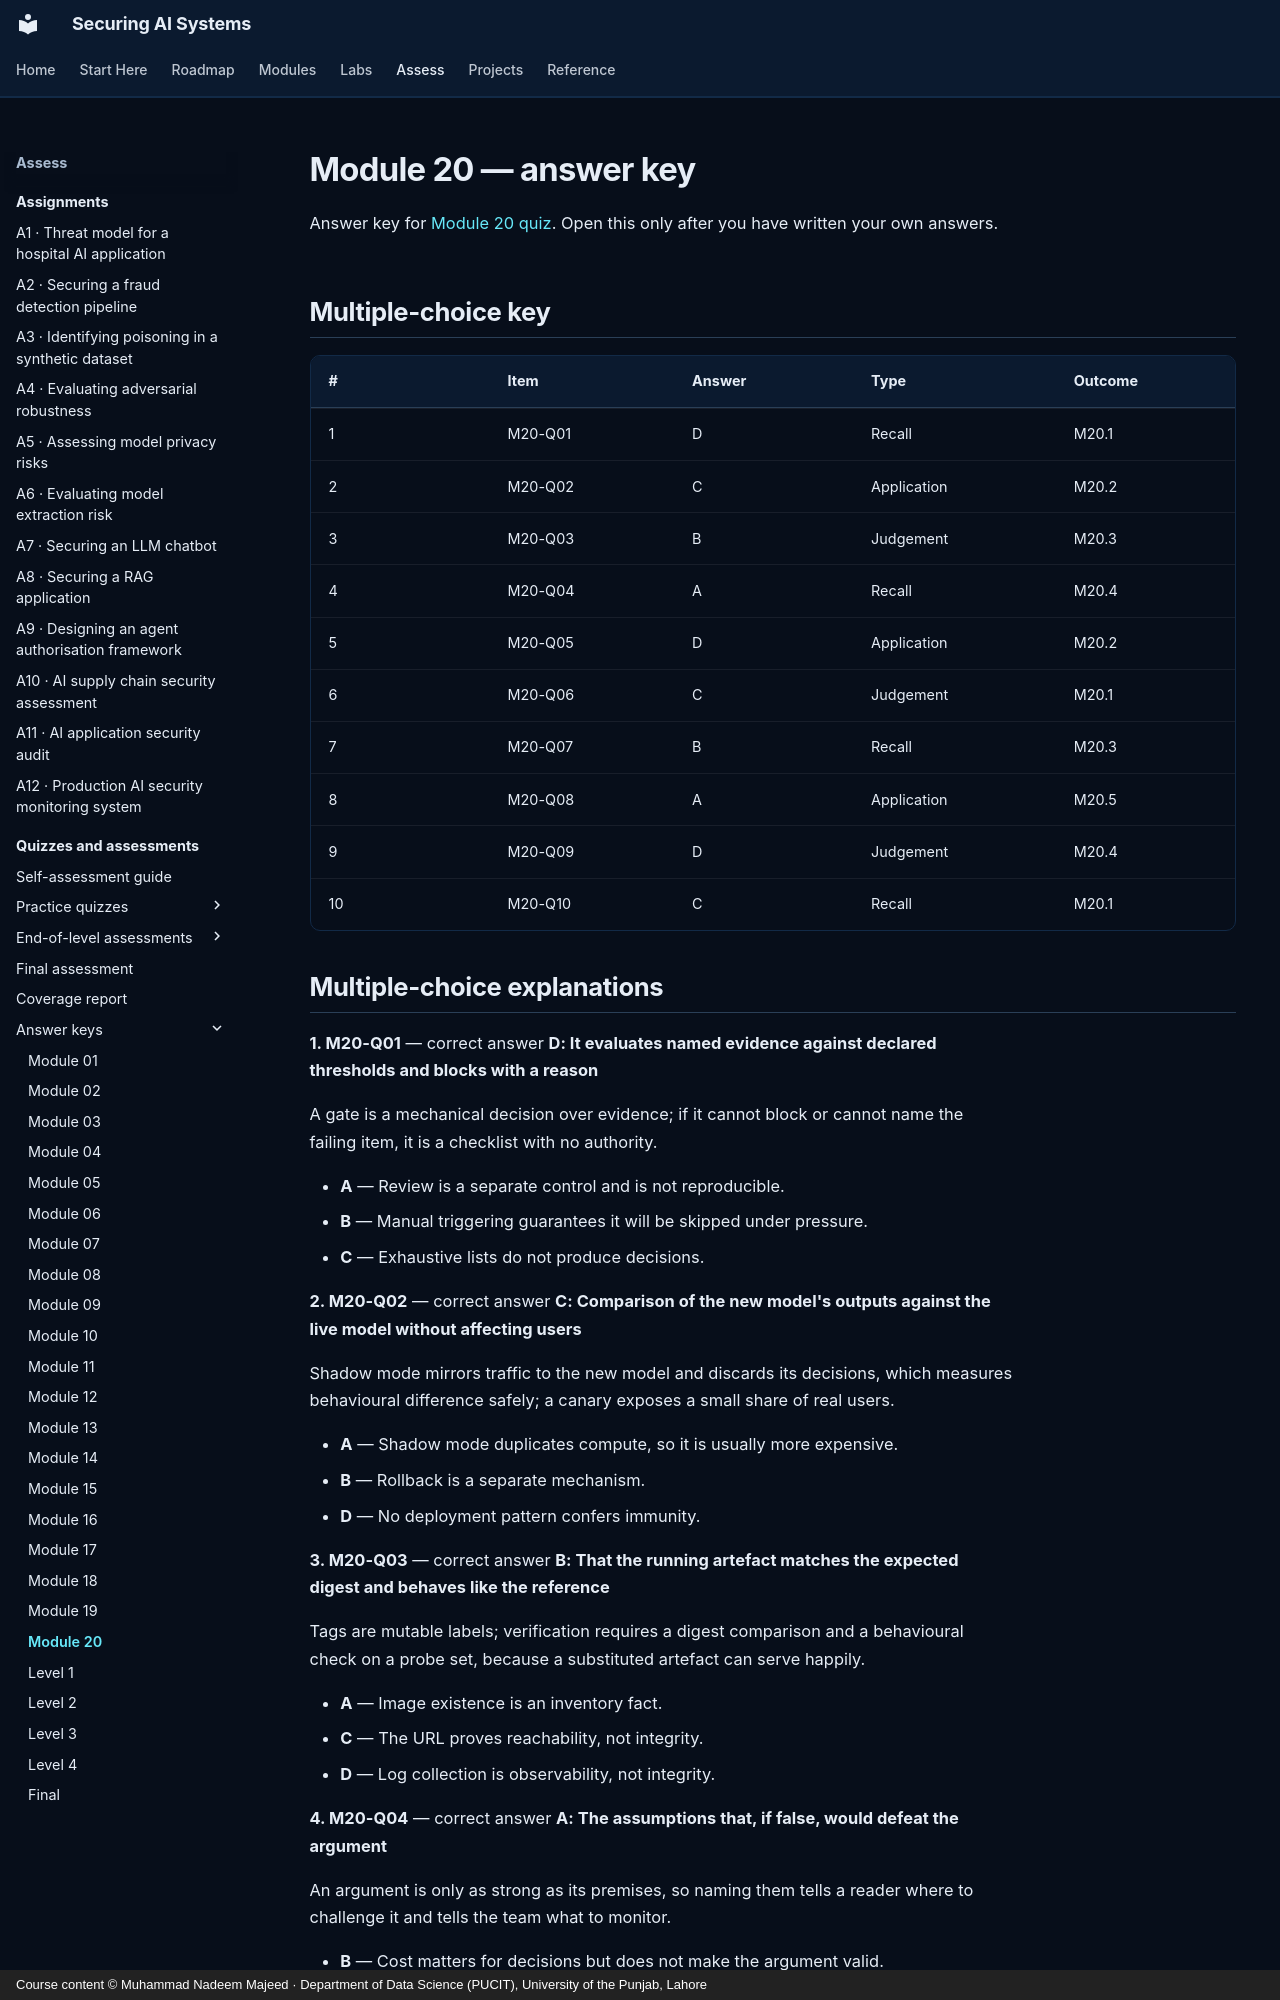

repository: nadeem-majeedch/Securing-AI-Systems · page: quizzes/answers/m20/index.html · generator: mkdocs · copyright: Course content © Muhammad Nadeem Majeed · Department of Data Science (PUCIT), University of the Punjab, Lahore

---
title: "Module 20 — answer key"
description: "Answers, explanations and model answers for module 20."
hide:
  - toc
---

# Module 20 — answer key

Answer key for [Module 20 quiz](m20.md). Open this only after you have written
your own answers.

## Multiple-choice key

| # | Item | Answer | Type | Outcome |
|---|---|---|---|---|
| 1 | M20-Q01 | D | Recall | M20.1 |
| 2 | M20-Q02 | C | Application | M20.2 |
| 3 | M20-Q03 | B | Judgement | M20.3 |
| 4 | M20-Q04 | A | Recall | M20.4 |
| 5 | M20-Q05 | D | Application | M20.2 |
| 6 | M20-Q06 | C | Judgement | M20.1 |
| 7 | M20-Q07 | B | Recall | M20.3 |
| 8 | M20-Q08 | A | Application | M20.5 |
| 9 | M20-Q09 | D | Judgement | M20.4 |
| 10 | M20-Q10 | C | Recall | M20.1 |
